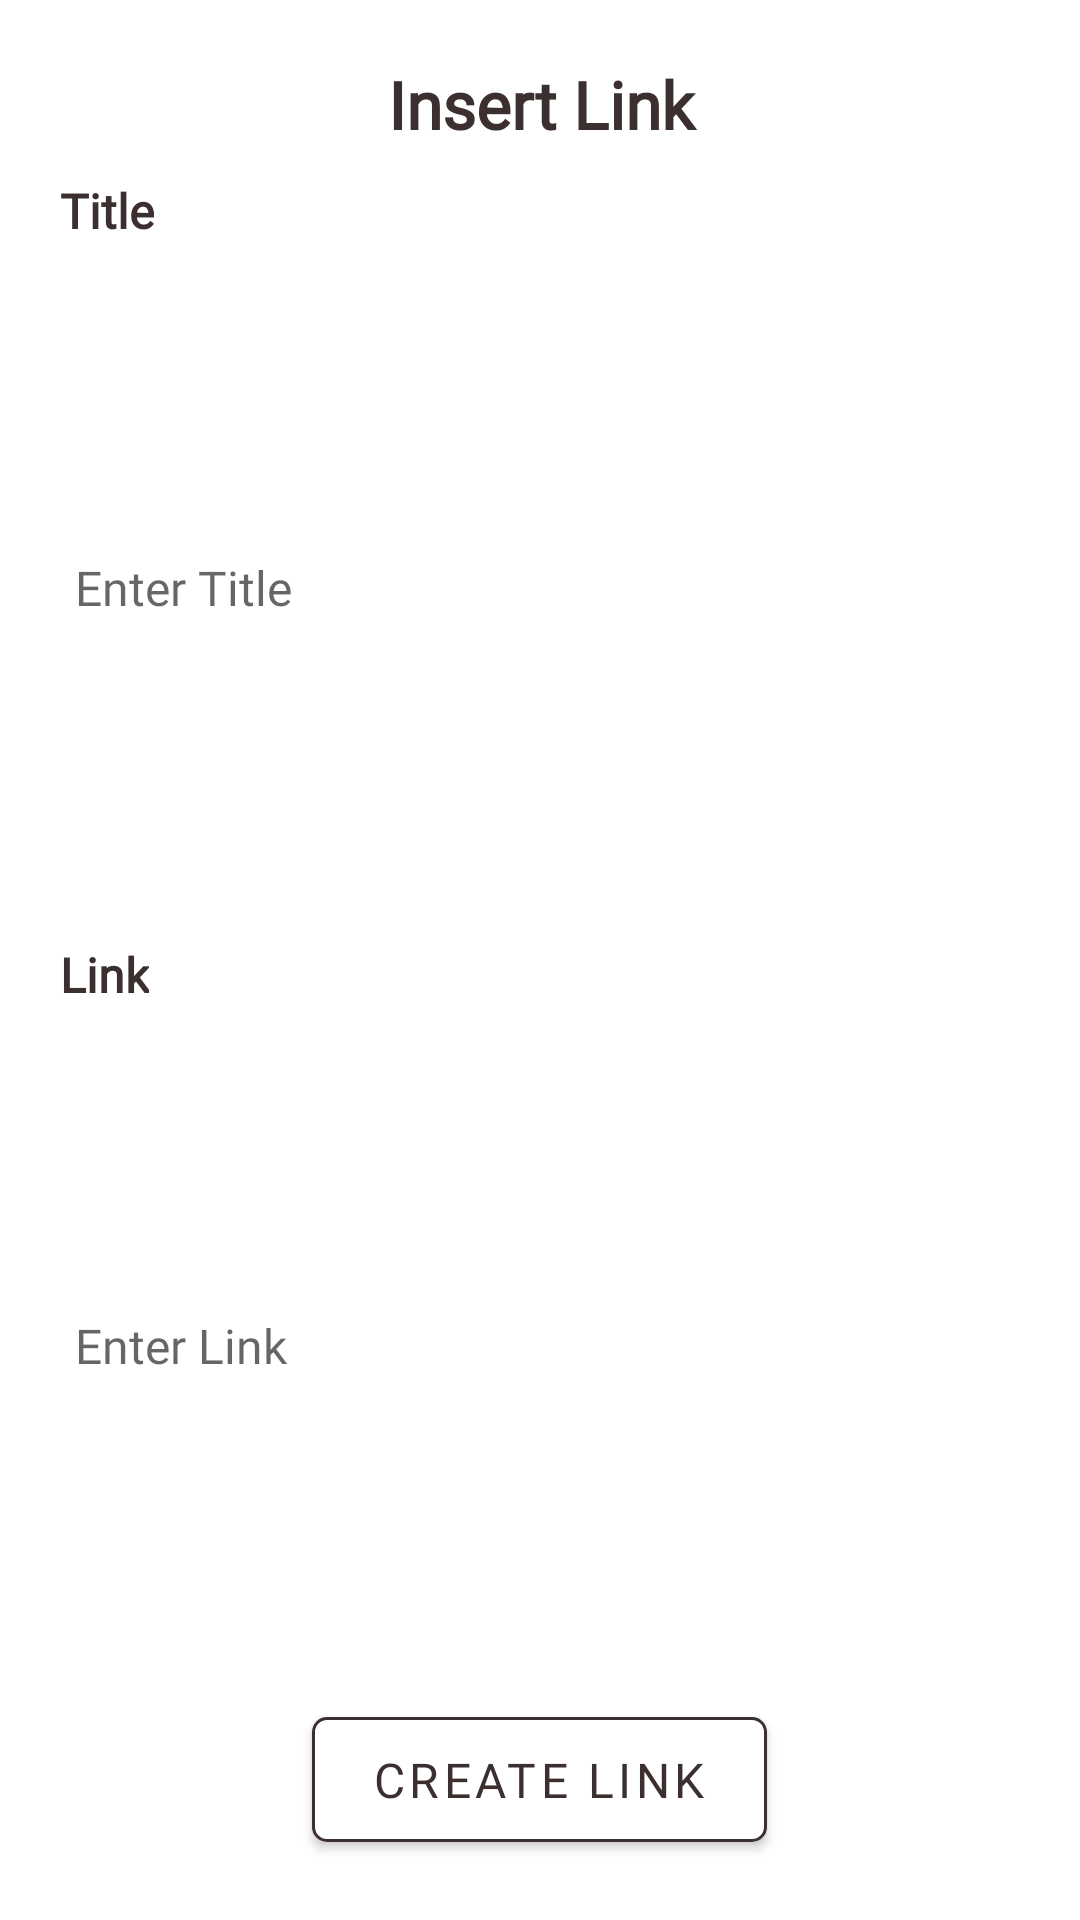

Here is an Android app screen rendered from its layout file. Give the layout XML and the strings, colors and styles it references.
<!-- AndroidManifest.xml: application theme Theme.TechPaperJournal -->
<!-- res/layout/dialog_insert_link.xml -->
<?xml version="1.0" encoding="utf-8"?>
<LinearLayout xmlns:android="http://schemas.android.com/apk/res/android"
    android:layout_width="match_parent"
    android:layout_height="wrap_content"
    xmlns:app="http://schemas.android.com/apk/res-auto"
    android:orientation="vertical"
    android:background="@drawable/bckg_dialog"
    android:padding="20dp"
    android:layout_marginHorizontal="50dp">

    <TextView
        android:id="@+id/dialog_prompt"
        android:layout_width="220dp"
        android:layout_height="wrap_content"
        android:text="@string/link_dialog_title"
        android:textColor="@color/brown"
        android:fontFamily="@font/playfair_display_semibold"
        android:textStyle="bold"
        android:textSize="22sp"
        android:gravity="center"
        android:layout_gravity="center"
        android:paddingBottom="10dp" />

    <TextView
        android:id="@+id/title_label"
        android:layout_width="wrap_content"
        android:layout_height="wrap_content"
        android:layout_marginBottom="2dp"
        android:text="@string/title_label"
        android:textColor="@color/brown"
        android:fontFamily="@font/playfair_display_semibold"
        android:textStyle="bold"
        android:textSize="16sp"
        android:gravity="start"
        android:layout_gravity="start"/>

    <EditText
        android:id="@+id/title_input"
        android:layout_width="match_parent"
        android:layout_height="match_parent"
        android:layout_marginTop="3dp"
        android:layout_marginBottom="8dp"
        android:paddingVertical="8dp"
        android:paddingHorizontal="5dp"
        android:layout_weight="1"
        android:autofillHints="Title"
        android:inputType="text"
        android:hint="@string/title_input_hint"
        android:textColor="@color/brown"
        android:textSize="16sp"
        android:fontFamily="@font/playfair_display_semibold"
        android:background="@drawable/bckg_input"/>

    <TextView
        android:id="@+id/link_label"
        android:layout_width="wrap_content"
        android:layout_height="wrap_content"
        android:text="@string/link_label"
        android:textColor="@color/brown"
        android:fontFamily="@font/playfair_display_semibold"
        android:textStyle="bold"
        android:textSize="16sp"
        android:gravity="start"
        android:layout_gravity="start"/>

    <EditText
        android:id="@+id/link_input"
        android:layout_width="match_parent"
        android:layout_height="match_parent"
        android:layout_marginTop="3dp"
        android:layout_marginBottom="8dp"
        android:paddingVertical="8dp"
        android:paddingHorizontal="5dp"
        android:layout_weight="1"
        android:autofillHints="Title"
        android:inputType="text"
        android:hint="@string/link_input_hint"
        android:textColor="@color/brown"
        android:textSize="16sp"
        android:fontFamily="@font/playfair_display_semibold"
        android:background="@drawable/bckg_input"/>

    <com.google.android.material.button.MaterialButton
        android:id="@+id/create_link_button"
        android:layout_width="wrap_content"
        android:layout_height="wrap_content"
        android:paddingHorizontal="20dp"
        android:paddingVertical="10dp"
        android:layout_gravity="center"
        android:text="@string/create_link_button"
        android:textSize="16sp"
        android:fontFamily="@font/playfair_display_bold"
        android:textColor="@color/brown"
        android:backgroundTint="@color/white"
        android:elevation="20dp"
        app:elevation="20dp"
        app:strokeWidth="1dp"
        app:strokeColor="@color/brown"
        app:cornerRadius="5dp" />
</LinearLayout>
<!-- resources referenced by this layout -->
<resources>
  <color name="brown">#3B2F2F</color>
  <color name="white">#FFFFFFFF</color>
  <string name="create_link_button" translatable="false">Create Link</string>
  <string name="link_dialog_title" translatable="false">Insert Link</string>
  <string name="link_input_hint" translatable="false">Enter Link</string>
  <string name="link_label" translatable="false">Link</string>
  <string name="title_input_hint" translatable="false">Enter Title</string>
  <string name="title_label" translatable="false">Title</string>
  <style name="Theme.TechPaperJournal" parent="Theme.MaterialComponents.Light.NoActionBar">
          
          <item name="colorPrimary">@color/white</item>
          <item name="colorPrimaryVariant">@color/beige</item>
          <item name="colorOnPrimary">@color/brown</item>
          
          <item name="colorSecondary">@color/brown</item>
          <item name="colorSecondaryVariant">@color/brown</item>
          <item name="colorOnSecondary">@color/black</item>
          
          <item name="android:statusBarColor">?attr/colorPrimaryVariant</item>
          
      </style>
  <color name="beige">#C0A080</color>
  <color name="black">#FF000000</color>
</resources>
